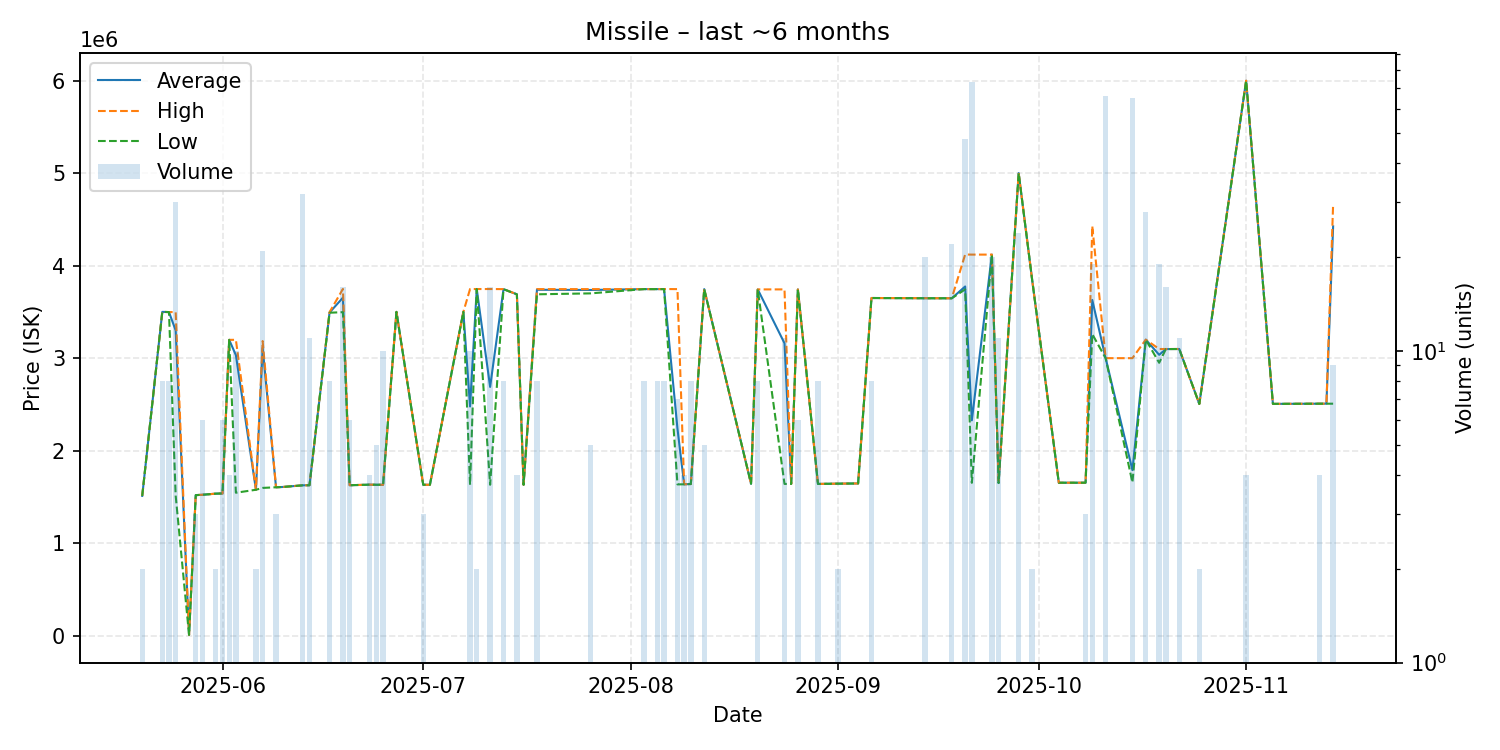

The file beside this chart, header and first rows:
date, average, highest, lowest, order_count, volume
2025-05-20, 1512000, 1512000, 1512000, 1, 2
2025-05-23, 3500000, 3500000, 3500000, 1, 8
2025-05-24, 3498000, 3498000, 3498000, 1, 8
2025-05-25, 3299533, 3498000, 1514000, 4, 30
2025-05-27, 10000, 10000, 10000, 1, 1
2025-05-28, 1520000, 1520000, 1520000, 1, 3
2025-05-29, 1524000, 1524000, 1524000, 2, 6
2025-05-31, 1536000, 1536000, 1536000, 1, 2
2025-06-01, 1538000, 1538000, 1538000, 1, 6
2025-06-02, 3198000, 3198000, 3198000, 1, 4
2025-06-03, 3032700, 3198000, 1546000, 3, 10
2025-06-06, 1578000, 1578000, 1578000, 1, 2
2025-06-07, 3110286, 3185000, 1598000, 5, 21
2025-06-09, 1605000, 1605000, 1605000, 2, 3
2025-06-10, 1608000, 1608000, 1608000, 1, 1
2025-06-13, 1626000, 1626000, 1626000, 1, 32
2025-06-14, 1627000, 1627000, 1627000, 1, 11
2025-06-17, 3493125, 3497000, 3491000, 3, 8
2025-06-19, 3653875, 3748000, 3497000, 2, 16
2025-06-20, 1627000, 1627000, 1627000, 2, 6
2025-06-23, 1633000, 1633000, 1633000, 4, 4
2025-06-24, 1632000, 1632000, 1632000, 3, 5
2025-06-25, 1632000, 1632000, 1632000, 1, 10
2025-06-27, 3500000, 3500000, 3500000, 1, 1
2025-07-01, 1632000, 1632000, 1632000, 1, 3
2025-07-02, 1632000, 1632000, 1632000, 1, 1
2025-07-07, 3500000, 3500000, 3500000, 1, 1
2025-07-08, 2478000, 3747000, 1632000, 2, 10
2025-07-09, 3747000, 3747000, 3747000, 2, 2
2025-07-11, 2689500, 3747000, 1632000, 9, 16
2025-07-13, 3745625, 3746000, 3745000, 2, 8
2025-07-15, 3690000, 3690000, 3690000, 1, 4
2025-07-16, 1632000, 1632000, 1632000, 1, 1
2025-07-18, 3739000, 3746000, 3690000, 2, 8
2025-07-26, 3736800, 3746000, 3700000, 2, 5
2025-08-03, 3746000, 3746000, 3746000, 1, 8
2025-08-05, 3746000, 3746000, 3746000, 1, 8
2025-08-06, 3746500, 3747000, 3746000, 2, 8
2025-08-08, 2238857, 3746000, 1636000, 2, 7
2025-08-09, 1637000, 1637000, 1637000, 3, 4
2025-08-10, 1640000, 1640000, 1640000, 8, 8
2025-08-12, 3746000, 3746000, 3746000, 1, 5
2025-08-19, 1643000, 1643000, 1643000, 1, 1
2025-08-20, 3743000, 3743000, 3743000, 1, 8
2025-08-24, 3160727, 3743000, 1641000, 3, 11
2025-08-25, 1641000, 1641000, 1641000, 1, 1
2025-08-26, 3743000, 3743000, 3743000, 1, 6
2025-08-29, 1641000, 1641000, 1641000, 8, 8
2025-09-01, 1644000, 1644000, 1644000, 1, 2
2025-09-04, 1646000, 1646000, 1646000, 1, 1
2025-09-06, 3650000, 3650000, 3650000, 1, 8
2025-09-14, 3647800, 3648000, 3647000, 2, 20
2025-09-18, 3647000, 3647000, 3647000, 3, 22
2025-09-20, 3774562, 4120000, 3743000, 6, 48
2025-09-21, 2328397, 4119000, 1653000, 6, 73
2025-09-24, 4119000, 4119000, 4119000, 1, 20
2025-09-25, 1651000, 1651000, 1651000, 3, 11
2025-09-28, 4999667, 5000000, 4999000, 3, 24
2025-09-30, 3855000, 3855000, 3855000, 1, 2
2025-10-04, 1654000, 1654000, 1654000, 1, 1
... 15 more rows
